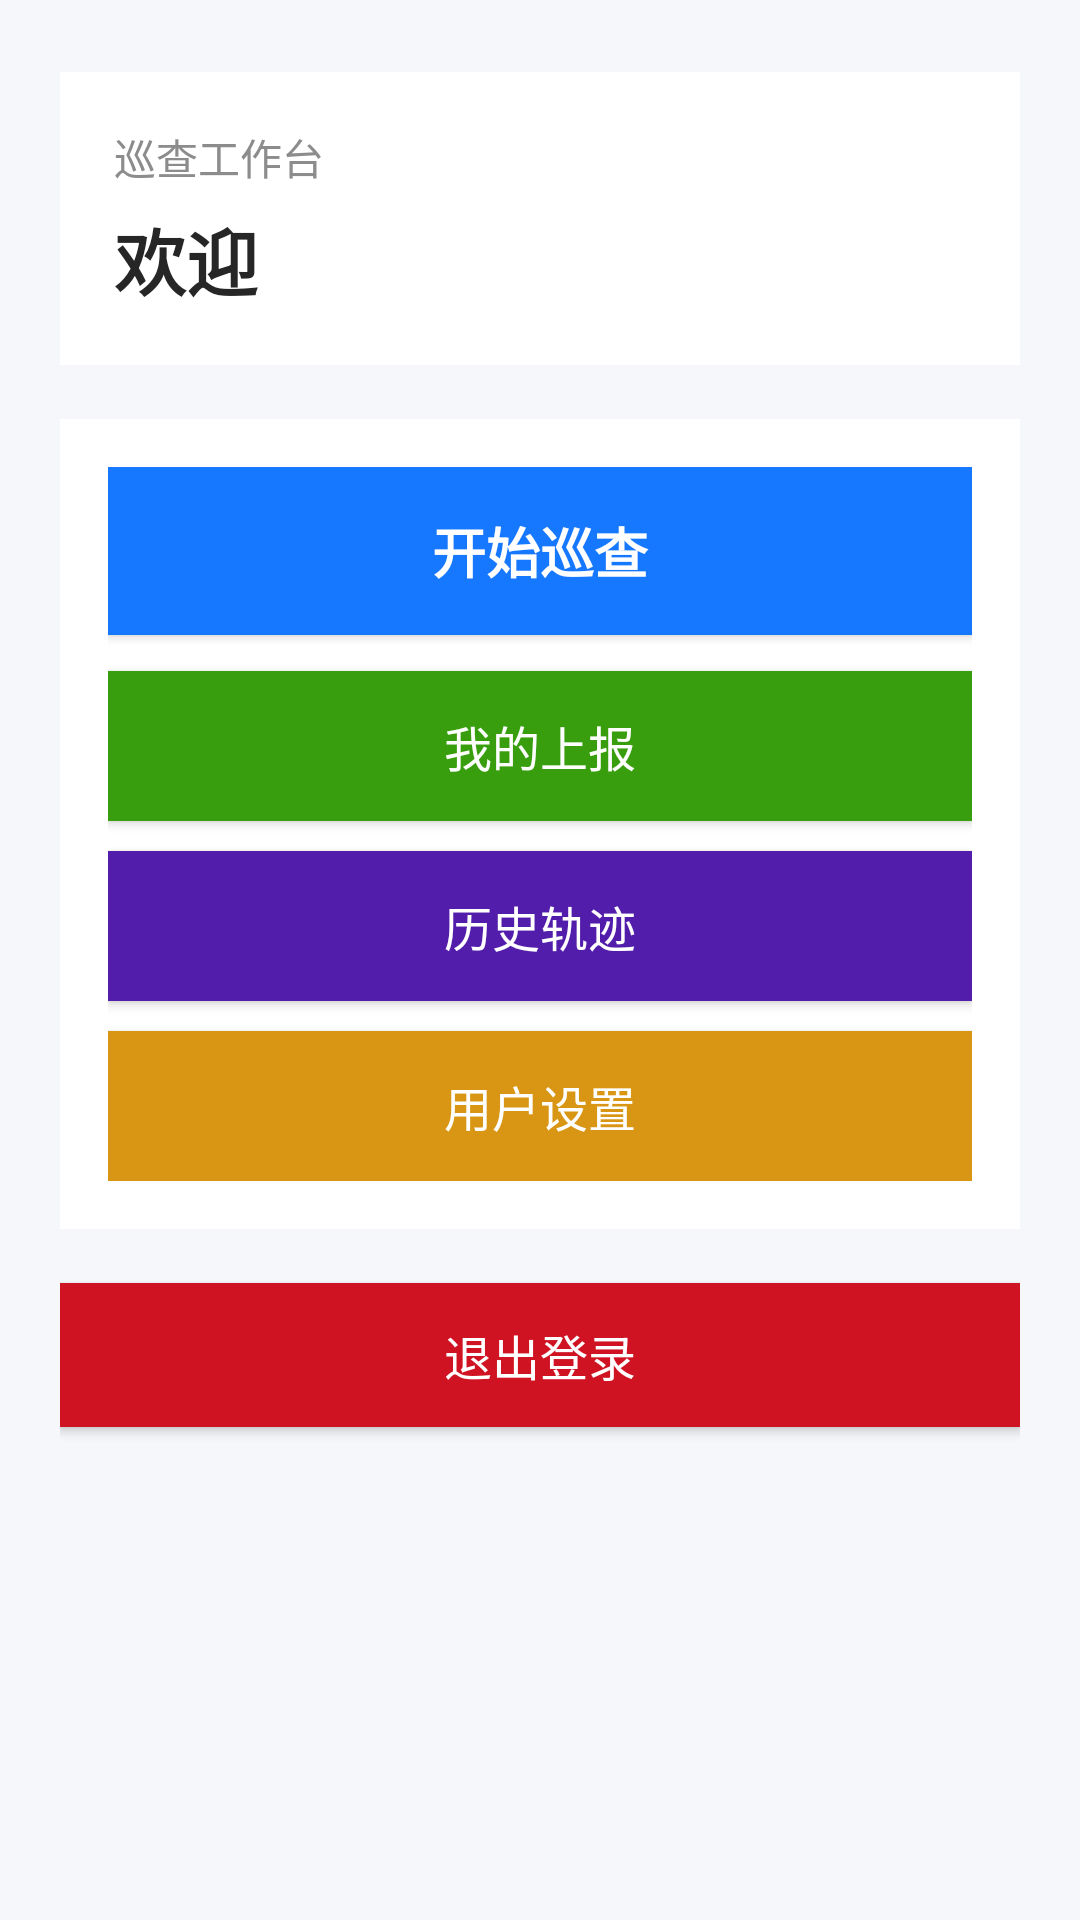

Layout XML and referenced resources for this Android screen:
<!-- AndroidManifest.xml: activity theme Theme.CityDetect -->
<!-- res/layout/activity_main_menu.xml -->
<?xml version="1.0" encoding="utf-8"?>
<ScrollView xmlns:android="http://schemas.android.com/apk/res/android"
    android:layout_width="match_parent"
    android:layout_height="match_parent"
    android:background="#F5F7FA"
    android:fillViewport="true">

    <LinearLayout
        android:layout_width="match_parent"
        android:layout_height="wrap_content"
        android:orientation="vertical"
        android:paddingHorizontal="20dp"
        android:paddingTop="24dp"
        android:paddingBottom="28dp">

        <LinearLayout
            android:layout_width="match_parent"
            android:layout_height="wrap_content"
            android:orientation="vertical"
            android:padding="18dp"
            android:background="#FFFFFF"
            android:layout_marginBottom="18dp">

            <TextView
                android:layout_width="wrap_content"
                android:layout_height="wrap_content"
                android:text="巡查工作台"
                android:textSize="14sp"
                android:textColor="#8C8C8C" />

            <TextView
                android:id="@+id/welcomeText"
                android:layout_width="wrap_content"
                android:layout_height="wrap_content"
                android:layout_marginTop="6dp"
                android:text="欢迎"
                android:textSize="24sp"
                android:textColor="#262626"
                android:textStyle="bold" />
        </LinearLayout>

        <LinearLayout
            android:layout_width="match_parent"
            android:layout_height="wrap_content"
            android:orientation="vertical"
            android:background="#FFFFFF"
            android:padding="16dp">

            <Button
                android:id="@+id/startInspectionBtn"
                android:layout_width="match_parent"
                android:layout_height="56dp"
                android:text="开始巡查"
                android:textSize="18sp"
                android:textColor="@android:color/white"
                android:textStyle="bold"
                android:background="#1677FF" />

            <Button
                android:id="@+id/myReportsBtn"
                android:layout_width="match_parent"
                android:layout_height="50dp"
                android:layout_marginTop="12dp"
                android:text="我的上报"
                android:textSize="16sp"
                android:textColor="@android:color/white"
                android:background="#389E0D" />

            <Button
                android:id="@+id/trackHistoryBtn"
                android:layout_width="match_parent"
                android:layout_height="50dp"
                android:layout_marginTop="10dp"
                android:text="历史轨迹"
                android:textSize="16sp"
                android:textColor="@android:color/white"
                android:background="#531DAB" />

            <Button
                android:id="@+id/userSettingsBtn"
                android:layout_width="match_parent"
                android:layout_height="50dp"
                android:layout_marginTop="10dp"
                android:text="用户设置"
                android:textSize="16sp"
                android:textColor="@android:color/white"
                android:background="#D89614" />
        </LinearLayout>

        <Button
            android:id="@+id/logoutBtn"
            android:layout_width="match_parent"
            android:layout_height="48dp"
            android:layout_marginTop="18dp"
            android:text="退出登录"
            android:textSize="16sp"
            android:textColor="@android:color/white"
            android:background="#CF1322" />
    </LinearLayout>
</ScrollView>
<!-- resources referenced by this layout -->
<resources>
  <style name="Theme.CityDetect" parent="Theme.Material3.DayNight.NoActionBar">
          <item name="colorPrimary">#2196F3</item>
          <item name="colorPrimaryVariant">#1976D2</item>
          <item name="colorOnPrimary">@android:color/white</item>
      </style>
</resources>
